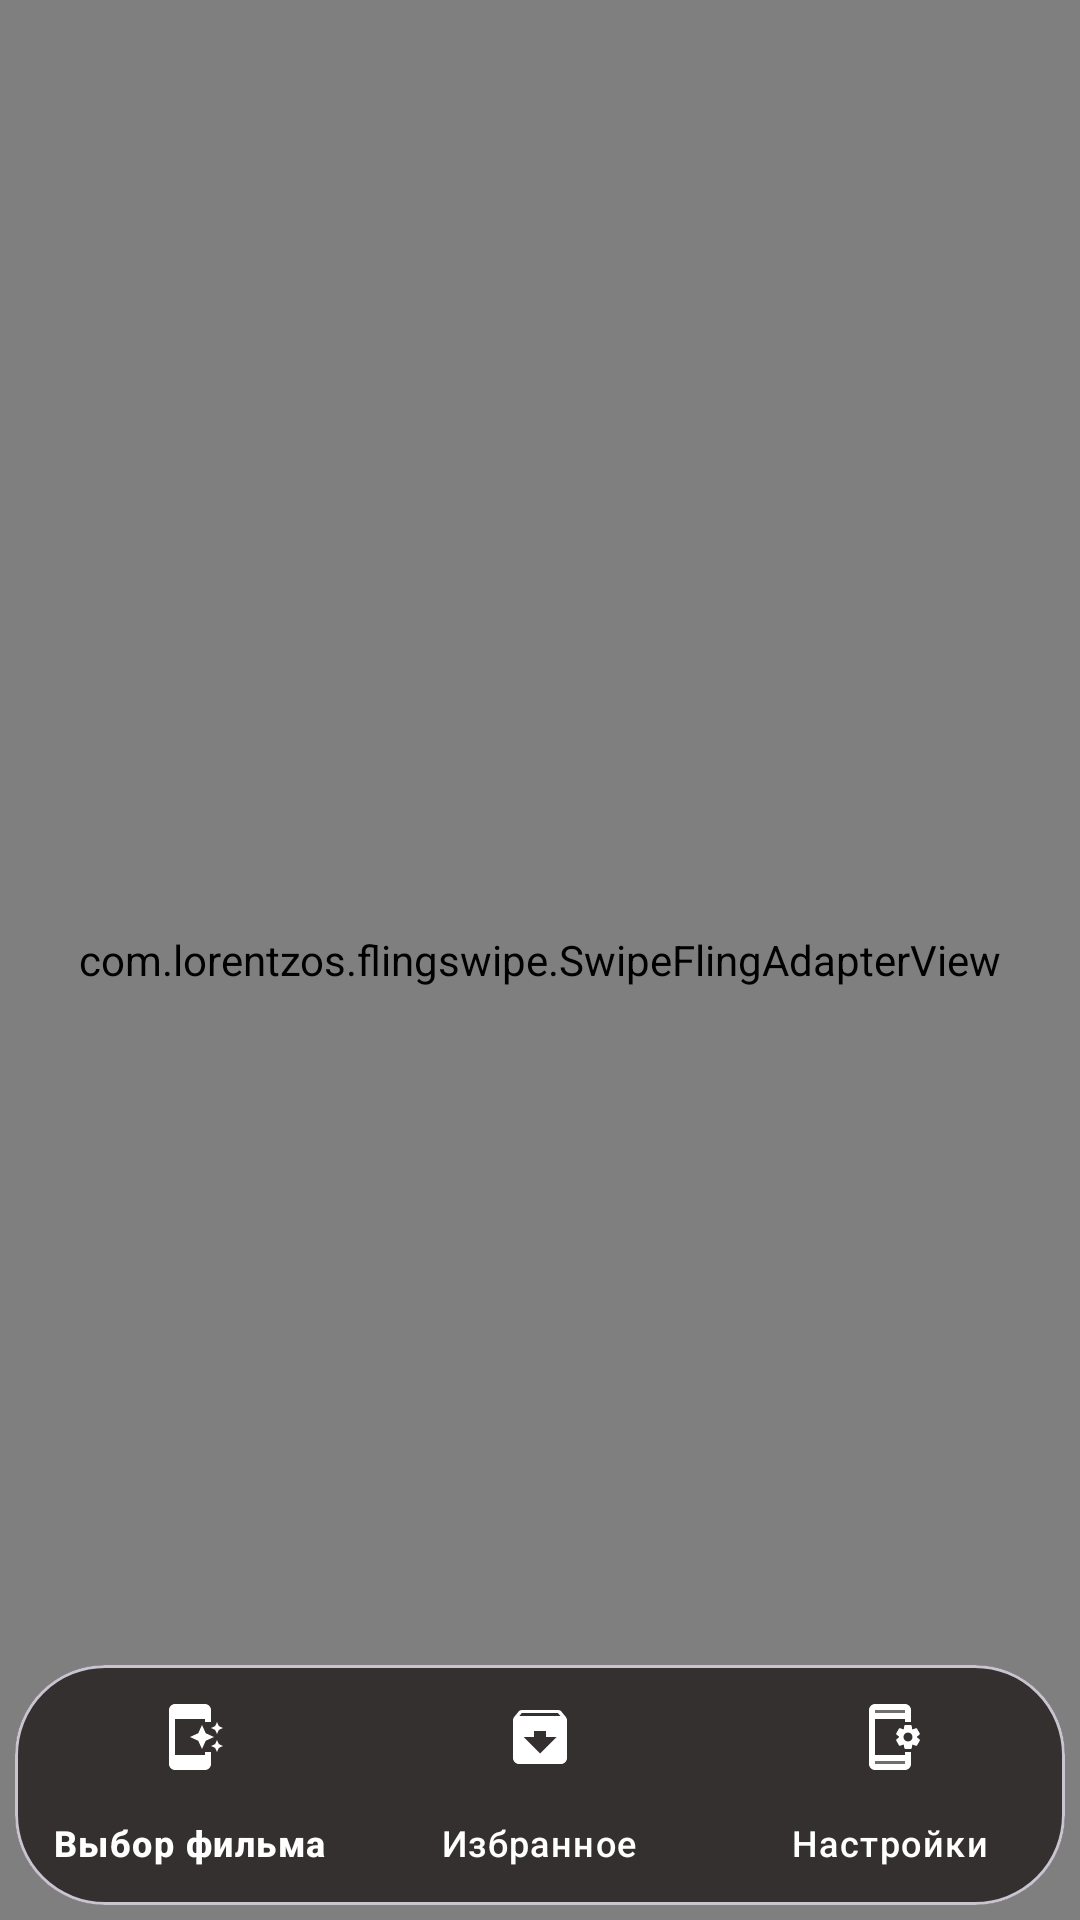

Reconstruct the res/layout file that produces this screen, plus the resources it refers to.
<!-- AndroidManifest.xml: application theme Theme.RandomFilm -->
<!-- res/layout/moviechange.xml -->
<?xml version="1.0" encoding="utf-8"?>
<RelativeLayout xmlns:android="http://schemas.android.com/apk/res/android"
    android:layout_width="match_parent"
    android:layout_height="match_parent"
    xmlns:app="http://schemas.android.com/apk/res-auto"
    xmlns:tools="http://schemas.android.com/tools">
    <ImageView
        android:layout_width="match_parent"
        android:layout_height="match_parent"
        android:scaleType="centerCrop"
        app:srcCompat="@drawable/mainfone" >
    </ImageView>
    <ImageView
        android:layout_width="wrap_content"
        android:layout_height="wrap_content"
        app:srcCompat="@drawable/kinoposklogo"
        android:layout_alignParentBottom="true"
        android:layout_marginBottom="70dp"
        android:layout_marginHorizontal="80dp">
    </ImageView>
    <com.google.android.material.card.MaterialCardView
        android:layout_width="match_parent"
        app:cardBackgroundColor="@color/Silver"
        android:layout_height="wrap_content"
        android:layout_margin="5dp"
        app:strokeWidth="2dp"
        app:strokeColor="@color/white"
        app:cardCornerRadius="10dp">
        <TextView
            android:padding="10dp"
            android:textColor="@color/white"
            android:id="@+id/CV"
            android:layout_width="match_parent"
            android:layout_height="140dp"
            android:gravity="center"
            android:textColorHint="@color/white"
            android:hint="Кликни на карточку, чтобы узнать описание фильма">
        </TextView>

    </com.google.android.material.card.MaterialCardView>
    <com.lorentzos.flingswipe.SwipeFlingAdapterView
        android:id="@+id/frame"
        android:layout_width="match_parent"
        android:layout_height="match_parent"
        app:rotation_degrees="15.5"
        tools:context=".MyActivity" />
    <com.google.android.material.card.MaterialCardView
        android:layout_width="wrap_content"
        android:layout_height="wrap_content"
        android:layout_alignParentBottom="true"
        android:layout_marginBottom="5dp"
        android:layout_marginRight="5dp"
        android:layout_marginLeft="5dp"
        app:strokeWidth="1dp"
        app:cardCornerRadius="30sp">
    <com.google.android.material.bottomnavigation.BottomNavigationView
        android:id="@+id/Navigation"
        android:layout_gravity="fill"
        android:layout_width="match_parent"
        android:layout_height="wrap_content"
        app:itemIconTint="@color/white"
        app:itemActiveIndicatorStyle="@color/white"
        app:itemTextColor="@color/white"
        app:itemBackground="@color/gray"
        app:menu="@menu/navigation_menu">
    </com.google.android.material.bottomnavigation.BottomNavigationView>
    </com.google.android.material.card.MaterialCardView>
</RelativeLayout>
<!-- resources referenced by this layout -->
<resources>
  <color name="Silver">#FD393737</color>
  <color name="gray">#353030</color>
  <color name="white">#FFFFFFFF</color>
  <!-- drawable kinoposklogo: jpeg bitmap (drawable, 21177 bytes) -->
  <!-- drawable mainfone: jpeg bitmap (drawable, 67979 bytes) -->
  <style name="Theme.RandomFilm" parent="Base.Theme.RandomFilm" />
  <style name="Base.Theme.RandomFilm" parent="Theme.Material3.DayNight.NoActionBar">
          
          
      </style>
</resources>
